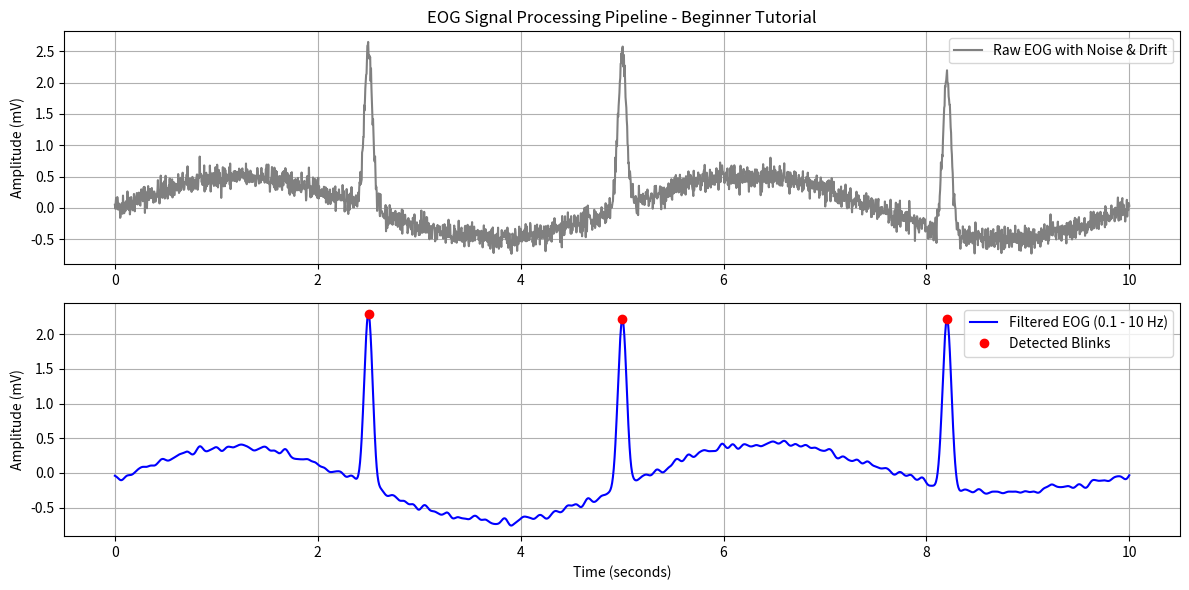

This figure's Python source:
import numpy as np
import matplotlib.pyplot as plt
from scipy.signal import butter, filtfilt, find_peaks

# ==========================================
# 1. Simulate a Synthetic EOG Signal
# ==========================================
# In a real-world scenario, you would load your data from a CSV or EDF file using pandas/mne.
fs = 250  # Sampling frequency in Hz (250 samples per second)
duration = 10  # Duration in seconds
time = np.linspace(0, duration, fs * duration)

# Create a baseline signal with some random noise
np.random.seed(42)
eog_signal = np.random.normal(0, 0.1, len(time))

# Add low-frequency baseline wander (drift)
baseline_wander = 0.5 * np.sin(2 * np.pi * 0.2 * time)
eog_signal += baseline_wander

# Inject synthetic "blinks" or large peaks at specific time points
blink_indices = [int(2.5 * fs), int(5.0 * fs), int(8.2 * fs)]
for idx in blink_indices:
    # A typical blink looks like a sharp positive-negative deflection or prominent peak
    blink_shape = np.exp(-((np.arange(-50, 50))**2) / 200) * 2.5
    eog_signal[idx-50:idx+50] += blink_shape

# ==========================================
# 2. Design a Bandpass Filter
# ==========================================
# EOG signals typically contain useful energy between 0.1 Hz and 10 Hz.
def butter_bandpass(lowcut, highcut, fs, order=4):
    nyquist = 0.5 * fs
    low = lowcut / nyquist
    high = highcut / nyquist
    b, a = butter(order, [low, high], btype='band')
    return b, a

def bandpass_filter(data, lowcut, highcut, fs, order=4):
    b, a = butter_bandpass(lowcut, highcut, fs, order=order)
    y = filtfilt(b, a, data)
    return y

# Apply filter (0.1 Hz to 10 Hz)
lowcut = 0.1
highcut = 10.0
filtered_eog = bandpass_filter(eog_signal, lowcut, highcut, fs, order=4)

# ==========================================
# 3. Peak Detection (e.g., Blink Detection)
# ==========================================
# Find peaks in the filtered signal that exceed a certain threshold
peaks, _ = find_peaks(filtered_eog, height=1.0, distance=fs*0.5)

# ==========================================
# 4. Plotting the Results
# ==========================================
plt.figure(figsize=(12, 6))

plt.subplot(2, 1, 1)
plt.plot(time, eog_signal, color='gray', label='Raw EOG with Noise & Drift')
plt.title('EOG Signal Processing Pipeline - Beginner Tutorial')
plt.ylabel('Amplitude (mV)')
plt.legend(loc='upper right')
plt.grid(True)

plt.subplot(2, 1, 2)
plt.plot(time, filtered_eog, color='blue', label='Filtered EOG (0.1 - 10 Hz)')
plt.plot(time[peaks], filtered_eog[peaks], 'ro', label='Detected Blinks')
plt.xlabel('Time (seconds)')
plt.ylabel('Amplitude (mV)')
plt.legend(loc='upper right')
plt.grid(True)

plt.tight_layout()
plt.show()
